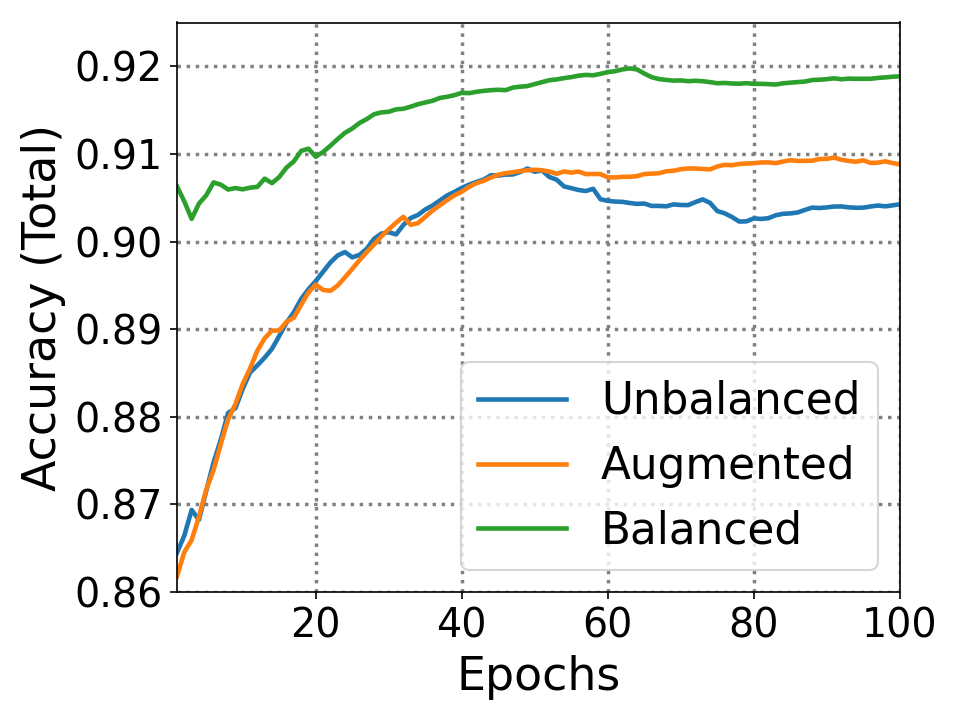

Values plotted in this chart, from the file beside it:
0.0, 0.8645, 0.8618, 0.9063
1.0, 0.8841, 0.8895, 0.889
2.0, 0.8956, 0.8782, 0.8848
3.0, 0.8581, 0.8926, 0.92
4.0, 0.9012, 0.8994, 0.9138
5.0, 0.904, 0.8941, 0.92
6.0, 0.901, 0.9038, 0.9041
7.0, 0.9078, 0.9051, 0.901
8.0, 0.8859, 0.897, 0.9076
9.0, 0.903, 0.9045, 0.9047
10.0, 0.9018, 0.9014, 0.9078
11.0, 0.8932, 0.9058, 0.9071
12.0, 0.8947, 0.9016, 0.9156
13.0, 0.8968, 0.8978, 0.9021
14.0, 0.9025, 0.8899, 0.9136
15.0, 0.9045, 0.8999, 0.9182
16.0, 0.9025, 0.8954, 0.9155
17.0, 0.9071, 0.906, 0.9211
18.0, 0.9045, 0.9069, 0.9129
19.0, 0.904, 0.9032, 0.9014
20.0, 0.906, 0.889, 0.9151
21.0, 0.9072, 0.8934, 0.9173
22.0, 0.9056, 0.9005, 0.9186
23.0, 0.9023, 0.9043, 0.9188
24.0, 0.8928, 0.9056, 0.9173
25.0, 0.901, 0.9069, 0.9193
26.0, 0.9056, 0.9071, 0.918
27.0, 0.9105, 0.9074, 0.9195
28.0, 0.9062, 0.9091, 0.9166
29.0, 0.9025, 0.9085, 0.9155
30.0, 0.8985, 0.9089, 0.9175
31.0, 0.9116, 0.9089, 0.9158
32.0, 0.9098, 0.8937, 0.9175
33.0, 0.9062, 0.9038, 0.9182
34.0, 0.9093, 0.9093, 0.9177
35.0, 0.9082, 0.91, 0.9178
36.0, 0.9098, 0.9096, 0.9193
37.0, 0.9105, 0.91, 0.9177
38.0, 0.9093, 0.9102, 0.9184
39.0, 0.9102, 0.9093, 0.9193
40.0, 0.9098, 0.9113, 0.9167
41.0, 0.9096, 0.9105, 0.9184
42.0, 0.9096, 0.9093, 0.9182
43.0, 0.912, 0.9107, 0.918
44.0, 0.9071, 0.9105, 0.9177
45.0, 0.9087, 0.9094, 0.9169
46.0, 0.9078, 0.9089, 0.9202
47.0, 0.9105, 0.9093, 0.9186
48.0, 0.9118, 0.9089, 0.9184
49.0, 0.9047, 0.9087, 0.92
50.0, 0.9094, 0.9076, 0.9202
51.0, 0.9007, 0.9067, 0.9204
52.0, 0.9043, 0.9054, 0.9193
53.0, 0.8994, 0.9104, 0.92
54.0, 0.9043, 0.9067, 0.9198
55.0, 0.904, 0.9091, 0.9204
56.0, 0.9047, 0.9051, 0.9198
57.0, 0.9083, 0.9078, 0.9186
58.0, 0.8941, 0.9076, 0.9206
59.0, 0.903, 0.904, 0.9211
60.0, 0.9038, 0.9072, 0.9204
... 39 more rows
